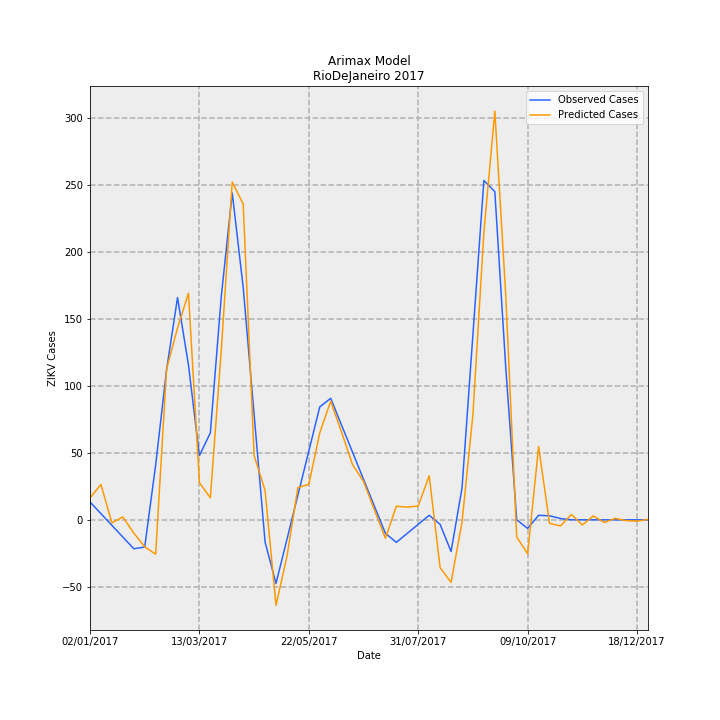

The table this chart was drawn from, first rows:
Date, predictions_incidence, observed_incidence, Predicted Cases, Observed Cases, error
02/01/2017, 0.09779, 0.0799, 16.35, 13.36, 2.992
09/01/2017, 0.1579, 0.02763, 26.39, 4.619, 21.77
16/01/2017, -0.01326, -0.02464, -2.217, -4.119, 1.902
23/01/2017, 0.0128, -0.07691, 2.141, -12.86, 15
30/01/2017, -0.05897, -0.1292, -9.86, -21.6, 11.74
06/02/2017, -0.1207, -0.1216, -20.18, -20.33, 0.1506
13/02/2017, -0.1536, 0.2448, -25.68, 40.93, -66.61
20/02/2017, 0.6744, 0.6711, 112.7, 112.2, 0.5487
27/02/2017, 0.8574, 0.9934, 143.4, 166.1, -22.74
06/03/2017, 1.013, 0.6921, 169.3, 115.7, 53.63
13/03/2017, 0.1659, 0.2868, 27.74, 47.96, -20.21
20/03/2017, 0.09834, 0.389, 16.44, 65.04, -48.6
27/03/2017, 0.7587, 0.9987, 126.9, 167, -40.12
03/04/2017, 1.51, 1.461, 252.4, 244.3, 8.181
10/04/2017, 1.412, 1.039, 236, 173.8, 62.22
17/04/2017, 0.2875, 0.4703, 48.06, 78.64, -30.58
24/04/2017, 0.1313, -0.09865, 21.96, -16.49, 38.45
01/05/2017, -0.3819, -0.2845, -63.85, -47.56, -16.28
08/05/2017, -0.1636, -0.0872, -27.36, -14.58, -12.78
15/05/2017, 0.144, 0.1101, 24.07, 18.41, 5.667
22/05/2017, 0.1583, 0.3074, 26.47, 51.39, -24.92
29/05/2017, 0.3885, 0.5047, 64.95, 84.38, -19.43
05/06/2017, 0.5303, 0.543, 88.66, 90.78, -2.12
12/06/2017, 0.3907, 0.4223, 65.31, 70.61, -5.293
19/06/2017, 0.2461, 0.3016, 41.14, 50.43, -9.293
26/06/2017, 0.172, 0.181, 28.76, 30.26, -1.492
03/07/2017, 0.04351, 0.0603, 7.274, 10.08, -2.807
10/07/2017, -0.08209, -0.06038, -13.73, -10.09, -3.631
17/07/2017, 0.06068, -0.1006, 10.15, -16.81, 26.96
24/07/2017, 0.05692, -0.0603, 9.516, -10.08, 19.6
31/07/2017, 0.06186, -0.02002, 10.34, -3.348, 13.69
07/08/2017, 0.1971, 0.02025, 32.96, 3.386, 29.57
14/08/2017, -0.2137, -0.02025, -35.74, -3.386, -32.35
21/08/2017, -0.2796, -0.1415, -46.74, -23.66, -23.08
28/08/2017, -0.0113, 0.1415, -1.89, 23.66, -25.55
04/09/2017, 0.4716, 0.829, 78.85, 138.6, -59.74
11/09/2017, 1.284, 1.516, 214.8, 253.5, -38.77
18/09/2017, 1.827, 1.467, 305.4, 245.2, 60.16
25/09/2017, 1.003, 0.6799, 167.6, 113.7, 53.95
02/10/2017, -0.07652, 0.0, -12.79, 0.0, -12.79
09/10/2017, -0.1521, -0.03833, -25.44, -6.408, -19.03
16/10/2017, 0.3276, 0.02018, 54.77, 3.374, 51.4
23/10/2017, -0.01594, 0.01814, -2.666, 3.033, -5.699
30/10/2017, -0.02753, 0.006014, -4.603, 1.005, -5.609
06/11/2017, 0.02392, -3.2397561187433e-05, 4, -0.005417, 4.005
13/11/2017, -0.02291, 0.0, -3.831, 0.0, -3.831
20/11/2017, 0.01743, 0.0, 2.914, 0.0, 2.914
27/11/2017, -0.01169, 0.0, -1.955, 0.0, -1.955
04/12/2017, 0.006454, 0.0, 1.079, 0.0, 1.079
11/12/2017, -0.003605, 0.0, -0.6027, 0.0, -0.6027
18/12/2017, -0.005807, 0.0, -0.9709, 0.0, -0.9709
25/12/2017, 0.001847, 0.0, 0.3088, 0.0, 0.3088
